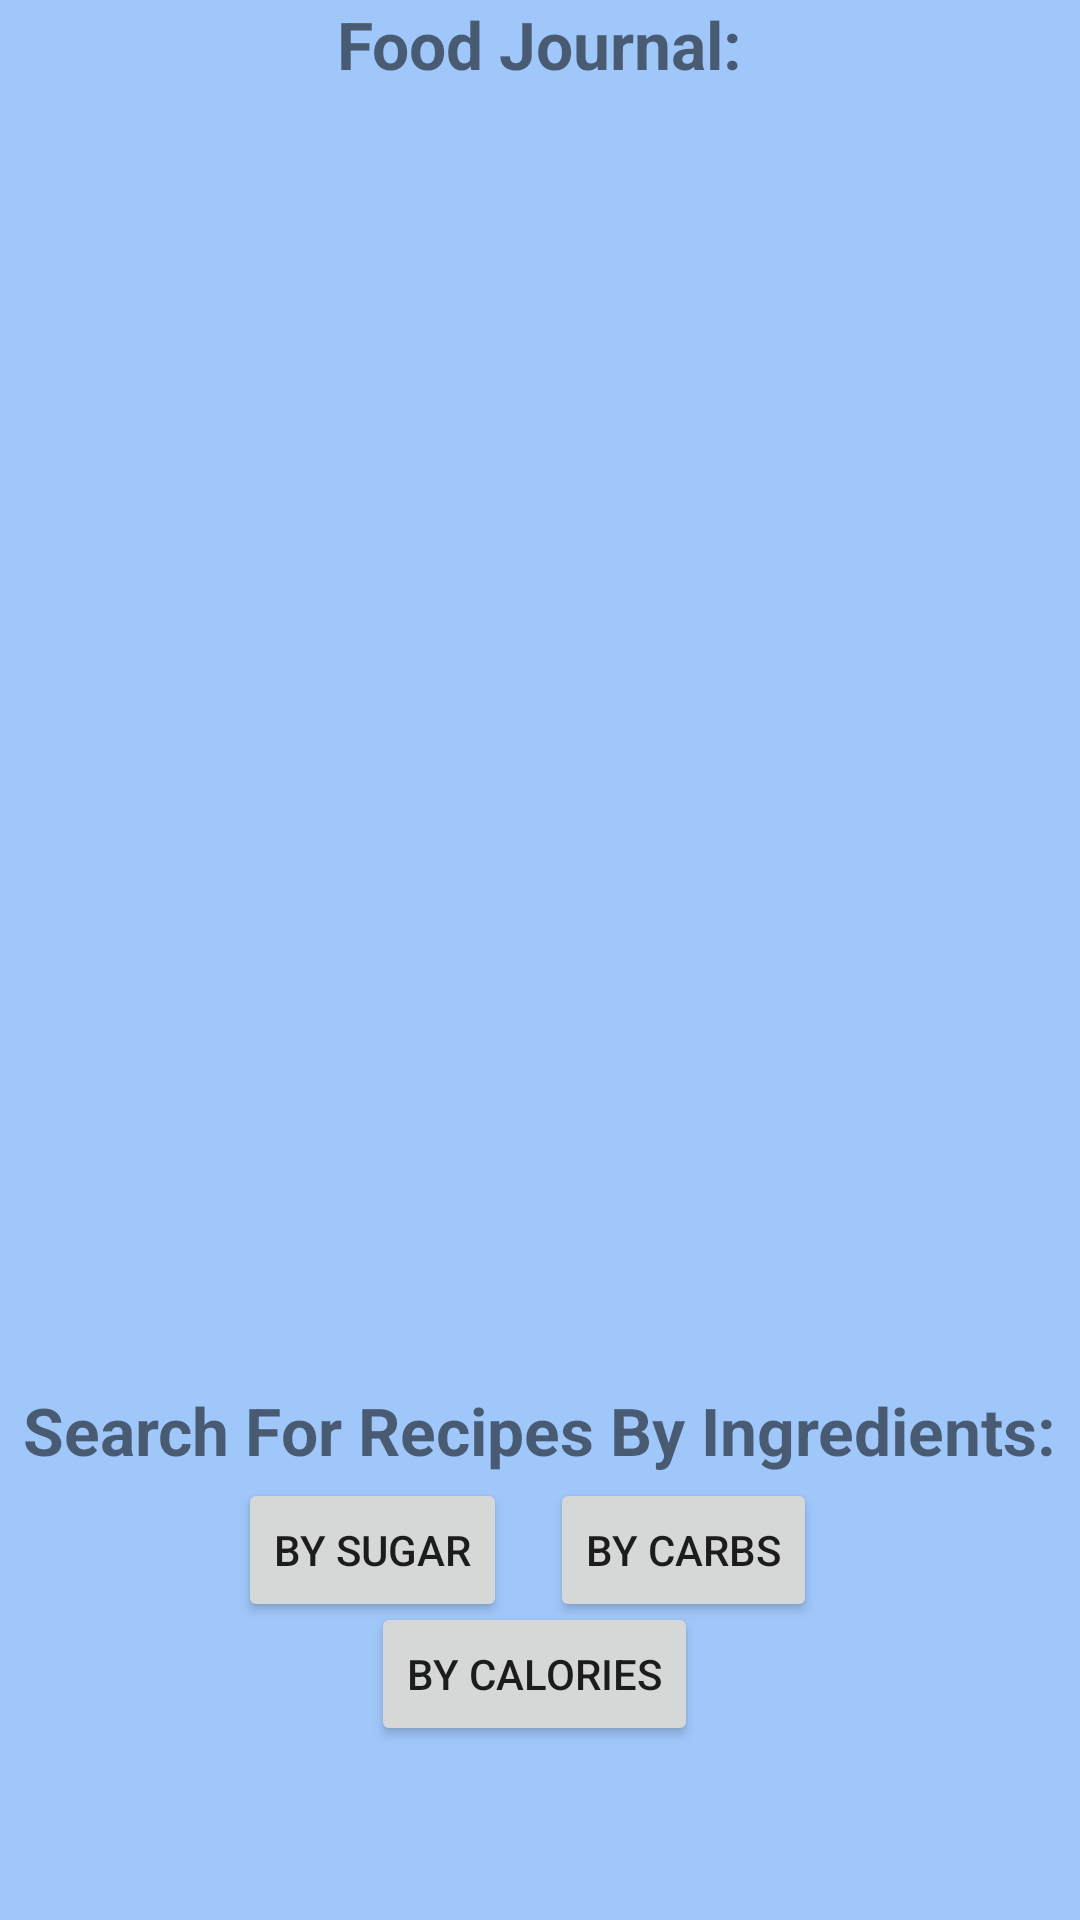

Layout XML and referenced resources for this Android screen:
<!-- AndroidManifest.xml: application theme Theme.HealthScoreGoal -->
<!-- res/layout/fragment_food.xml -->
<?xml version="1.0" encoding="utf-8"?>
<FrameLayout xmlns:android="http://schemas.android.com/apk/res/android"
    xmlns:tools="http://schemas.android.com/tools"
    android:layout_width="match_parent"
    android:layout_height="match_parent"
    xmlns:app="http://schemas.android.com/apk/res-auto"
    tools:context=".FoodFrag"
    android:background="#a0c7fa">


    <androidx.constraintlayout.widget.ConstraintLayout
        android:layout_width="match_parent"
        android:layout_height="match_parent">

        <Button
            android:id="@+id/carbButton"
            android:layout_width="wrap_content"
            android:layout_height="wrap_content"
            android:layout_marginTop="25dp"
            android:text="By Carbs"
            app:layout_constraintBottom_toBottomOf="parent"
            app:layout_constraintEnd_toEndOf="parent"
            app:layout_constraintHorizontal_bias="0.677"
            app:layout_constraintStart_toStartOf="parent"
            app:layout_constraintTop_toTopOf="parent"
            app:layout_constraintVertical_bias="0.825" />

        <Button
            android:id="@+id/sugarButton"
            android:layout_width="wrap_content"
            android:layout_height="wrap_content"
            android:layout_marginTop="25dp"
            android:text="By Sugar"
            app:layout_constraintBottom_toBottomOf="parent"
            app:layout_constraintEnd_toEndOf="parent"
            app:layout_constraintHorizontal_bias="0.293"
            app:layout_constraintStart_toStartOf="parent"
            app:layout_constraintTop_toTopOf="parent"
            app:layout_constraintVertical_bias="0.825" />

        <androidx.recyclerview.widget.RecyclerView
            android:id="@+id/foodRV"
            android:layout_width="389dp"
            android:layout_height="419dp"
            app:layout_constraintBottom_toBottomOf="parent"
            app:layout_constraintEnd_toEndOf="parent"
            app:layout_constraintHorizontal_bias="0.476"
            app:layout_constraintStart_toStartOf="parent"
            app:layout_constraintTop_toBottomOf="@+id/foodJTV"
            app:layout_constraintVertical_bias="0.0"
            tools:listitem="@layout/food_item" />

        <TextView
            android:id="@+id/foodJTV"
            android:layout_width="wrap_content"
            android:layout_height="wrap_content"
            android:layout_gravity="center_horizontal"
            android:text="Food Journal:"
            android:textSize="22sp"
            android:textStyle="bold"
            app:layout_constraintEnd_toEndOf="parent"
            app:layout_constraintStart_toStartOf="parent"
            app:layout_constraintTop_toTopOf="parent" />

        <TextView
            android:id="@+id/recipeTV"
            android:layout_width="wrap_content"
            android:layout_height="wrap_content"
            android:layout_gravity="center_horizontal"
            android:layout_marginTop="16dp"
            android:text="Search For Recipes By Ingredients:"
            android:textSize="22sp"
            android:textStyle="bold"
            app:layout_constraintBottom_toBottomOf="parent"
            app:layout_constraintEnd_toEndOf="parent"
            app:layout_constraintHorizontal_bias="0.492"
            app:layout_constraintStart_toStartOf="parent"
            app:layout_constraintTop_toTopOf="parent"
            app:layout_constraintVertical_bias="0.75" />

        <Button
            android:id="@+id/calorieButton"
            android:layout_width="wrap_content"
            android:layout_height="wrap_content"
            android:layout_gravity="center_horizontal"
            android:layout_marginStart="4dp"
            android:layout_marginTop="24dp"
            android:text="By Calories"
            app:layout_constraintBottom_toBottomOf="parent"
            app:layout_constraintEnd_toEndOf="parent"
            app:layout_constraintHorizontal_bias="0.485"
            app:layout_constraintStart_toStartOf="parent"
            app:layout_constraintTop_toTopOf="parent"
            app:layout_constraintVertical_bias="0.898" />
    </androidx.constraintlayout.widget.ConstraintLayout>
</FrameLayout>
<!-- res/layout/food_item.xml (included above) -->
<?xml version="1.0" encoding="utf-8"?>
<androidx.constraintlayout.widget.ConstraintLayout xmlns:android="http://schemas.android.com/apk/res/android"
    xmlns:app="http://schemas.android.com/apk/res-auto"
    xmlns:tools="http://schemas.android.com/tools"
    android:layout_width="match_parent"
    android:layout_height="wrap_content">


    <TextView
        android:id="@+id/tvFoodName"
        android:layout_width="150dp"
        android:layout_height="30dp"
        android:text="Meal Name:"
        android:textColor='@color/white'
        android:textSize="20sp"
        android:textStyle="bold"
        app:layout_constraintBottom_toBottomOf="parent"
        app:layout_constraintEnd_toEndOf="parent"
        app:layout_constraintHorizontal_bias="0.061"
        app:layout_constraintStart_toStartOf="parent"
        app:layout_constraintTop_toTopOf="parent"
        app:layout_constraintVertical_bias="0.087" />

    <TextView
        android:id="@+id/enterdFoodNameTV"
        android:layout_width="200dp"
        android:layout_height="30dp"
        android:textColor='@color/white'
        android:textSize="20sp"
        app:layout_constraintBottom_toBottomOf="parent"
        app:layout_constraintEnd_toEndOf="parent"
        app:layout_constraintHorizontal_bias="0.924"
        app:layout_constraintStart_toStartOf="parent"
        app:layout_constraintTop_toTopOf="parent"
        app:layout_constraintVertical_bias="0.088" />

    <TextView
        android:id="@+id/tvFoodSugar"
        android:layout_width="150dp"
        android:layout_height="30dp"
        android:layout_marginTop="16dp"
        android:text="Sugar Amount:"
        android:textColor='@color/white'
        android:textSize="20sp"
        android:textStyle="bold"
        app:layout_constraintBottom_toBottomOf="parent"
        app:layout_constraintEnd_toEndOf="parent"
        app:layout_constraintHorizontal_bias="0.061"
        app:layout_constraintStart_toStartOf="parent"
        app:layout_constraintTop_toBottomOf="@+id/tvFoodName"
        app:layout_constraintVertical_bias="0.062" />

    <TextView
        android:id="@+id/enterdFoodSugarTV"
        android:layout_width="200dp"
        android:layout_height="30dp"
        android:layout_marginTop="16dp"
        android:textColor='@color/white'
        android:textSize="20sp"
        app:layout_constraintBottom_toBottomOf="parent"
        app:layout_constraintEnd_toEndOf="parent"
        app:layout_constraintHorizontal_bias="0.924"
        app:layout_constraintStart_toStartOf="parent"
        app:layout_constraintTop_toBottomOf="@+id/enterdFoodNameTV"
        app:layout_constraintVertical_bias="0.064" />

    <TextView
        android:id="@+id/tvFoodCarb"
        android:layout_width="150dp"
        android:layout_height="30dp"
        android:layout_marginTop="16dp"
        android:text="Carb Amount:"
        android:textColor='@color/white'
        android:textSize="20sp"
        android:textStyle="bold"
        app:layout_constraintBottom_toBottomOf="parent"
        app:layout_constraintEnd_toEndOf="parent"
        app:layout_constraintHorizontal_bias="0.061"
        app:layout_constraintStart_toStartOf="parent"
        app:layout_constraintTop_toBottomOf="@+id/tvFoodSugar"
        app:layout_constraintVertical_bias="0.12" />

    <TextView
        android:id="@+id/enterdFoodCarbTV"
        android:layout_width="200dp"
        android:layout_height="30dp"
        android:layout_marginTop="16dp"
        android:textColor='@color/white'
        android:textSize="20sp"
        app:layout_constraintBottom_toBottomOf="parent"
        app:layout_constraintEnd_toEndOf="parent"
        app:layout_constraintHorizontal_bias="0.924"
        app:layout_constraintStart_toStartOf="parent"
        app:layout_constraintTop_toBottomOf="@+id/enterdFoodSugarTV"
        app:layout_constraintVertical_bias="0.12" />

    <TextView
        android:id="@+id/tvFoodCalories"
        android:layout_width="150dp"
        android:layout_height="30dp"
        android:layout_marginTop="36dp"
        android:text="Calorie Amount:"
        android:textColor='@color/white'
        android:textSize="20sp"
        android:textStyle="bold"
        app:layout_constraintBottom_toBottomOf="parent"
        app:layout_constraintEnd_toEndOf="parent"
        app:layout_constraintHorizontal_bias="0.061"
        app:layout_constraintStart_toStartOf="parent"
        app:layout_constraintTop_toTopOf="parent"
        app:layout_constraintVertical_bias="0.871" />

    <TextView
        android:id="@+id/enterdFoodCaloriesTV"
        android:layout_width="200dp"
        android:layout_height="30dp"
        android:layout_marginTop="16dp"
        android:textColor='@color/white'
        android:textSize="20sp"
        app:layout_constraintBottom_toBottomOf="parent"
        app:layout_constraintEnd_toEndOf="parent"
        app:layout_constraintHorizontal_bias="0.924"
        app:layout_constraintStart_toStartOf="parent"
        app:layout_constraintTop_toBottomOf="@+id/enterdFoodCarbTV"
        app:layout_constraintVertical_bias="0.0" />

    <TextView
        android:id="@+id/Line1"
        android:layout_width="wrap_content"
        android:layout_height="wrap_content"
        android:text="---------------------------------------------------------------"
        android:textColor='@color/white'
        android:textStyle="bold"
        app:layout_constraintBottom_toBottomOf="parent"
        app:layout_constraintEnd_toEndOf="parent"
        app:layout_constraintHorizontal_bias="0.313"
        app:layout_constraintStart_toStartOf="parent"
        app:layout_constraintTop_toBottomOf="@+id/enterdFoodCaloriesTV"
        app:layout_constraintVertical_bias="1.0" />


</androidx.constraintlayout.widget.ConstraintLayout>
<!-- resources referenced by this layout -->
<resources>
  <style name="Theme.HealthScoreGoal" parent="Theme.MaterialComponents.DayNight.DarkActionBar">
          
          <item name="colorPrimary">@color/purple_500</item>
          <item name="colorPrimaryVariant">@color/purple_700</item>
          <item name="colorOnPrimary">@color/white</item>
          
          <item name="colorSecondary">@color/teal_200</item>
          <item name="colorSecondaryVariant">@color/teal_700</item>
          <item name="colorOnSecondary">@color/black</item>
          
          <item name="android:statusBarColor" tools:targetApi="l">?attr/colorPrimaryVariant</item>
          
      </style>
  <!-- not gathered from this repository: default colours our renderer supplied (Android Studio template values) -->
  <color name="purple_500">#FF6200EE</color>
  <color name="purple_700">#FF3700B3</color>
  <color name="teal_200">#FF03DAC5</color>
  <color name="teal_700">#FF018786</color>
  <color name="black">#FF000000</color>
  <color name="white">#FFFFFFFF</color>
</resources>
